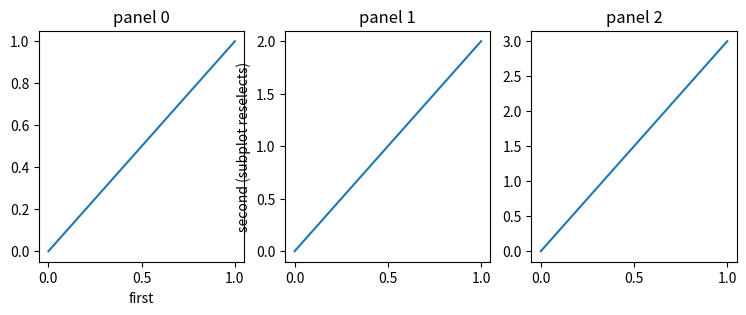

Reproduce this figure in Python.
# Switch the current axes with plt.sca and draw with pyplot functions into a chosen subplot.
import matplotlib.pyplot as plt

fig, axs = plt.subplots(1, 3, figsize=(9, 3))
for i, ax in enumerate(axs):
    plt.sca(ax)
    plt.plot([0, 1], [0, i + 1])
    plt.title(f"panel {i}")
plt.sca(axs[0])
plt.xlabel("first")
print(plt.gca() is axs[0], plt.gcf() is fig)
plt.subplot(1, 3, 2)
plt.ylabel("second (subplot reselects)")
print(plt.gca() is axs[1], len(fig.axes))
plt.savefig("switched.png")
